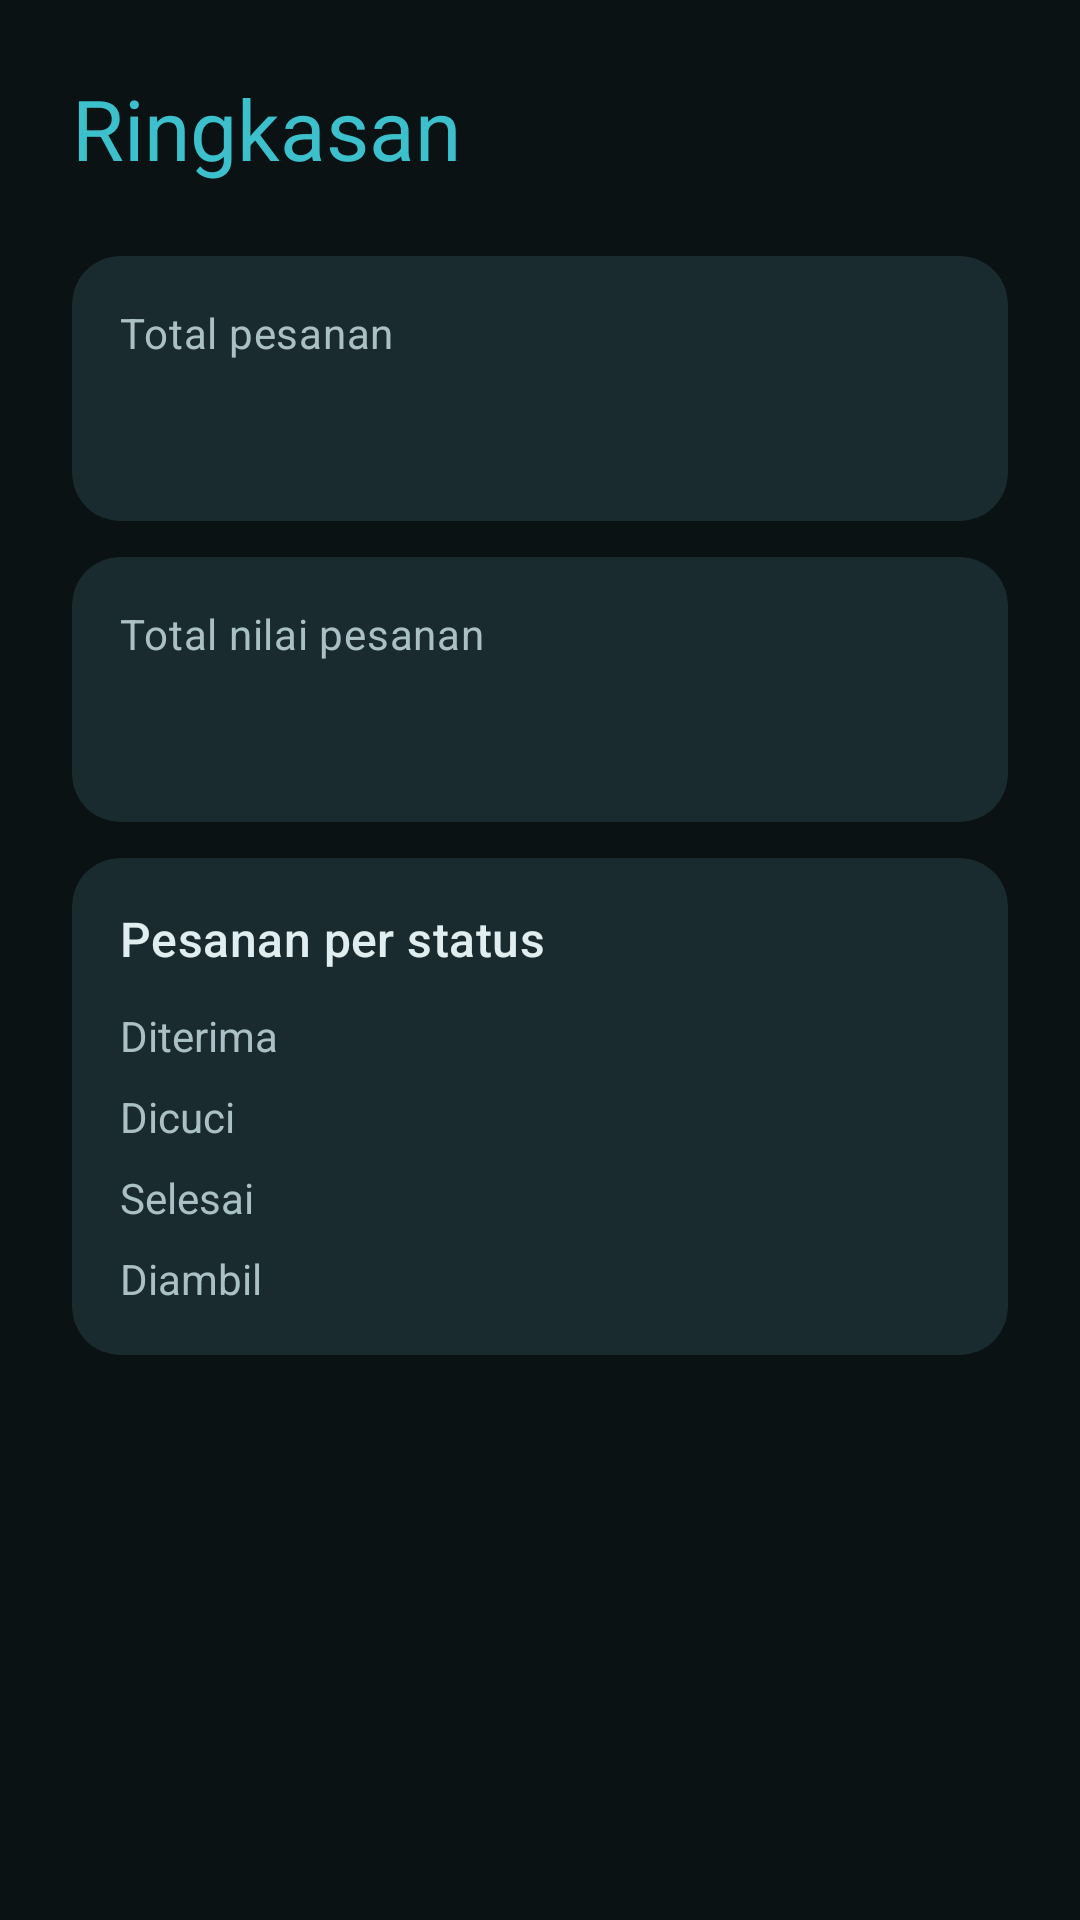

This screen was rendered from an Android layout file. Write that file and the resources it references.
<!-- AndroidManifest.xml: application theme Theme.LaundryKu -->
<!-- res/layout/fragment_summary.xml -->
<?xml version="1.0" encoding="utf-8"?>
<ScrollView xmlns:android="http://schemas.android.com/apk/res/android"
    xmlns:app="http://schemas.android.com/apk/res-auto"
    android:layout_width="match_parent"
    android:layout_height="match_parent"
    android:fillViewport="true">

    <LinearLayout
        android:layout_width="match_parent"
        android:layout_height="wrap_content"
        android:orientation="vertical"
        android:padding="24dp">

        <TextView
            android:layout_width="match_parent"
            android:layout_height="wrap_content"
            android:text="@string/title_summary"
            android:textAppearance="?attr/textAppearanceHeadlineMedium"
            android:textColor="?attr/colorPrimary" />

        <com.google.android.material.card.MaterialCardView
            style="@style/Widget.Material3.CardView.Filled"
            android:layout_width="match_parent"
            android:layout_height="wrap_content"
            android:layout_marginTop="24dp"
            app:cardBackgroundColor="@color/laundry_surface_variant"
            app:cardCornerRadius="16dp"
            app:cardElevation="0dp">

            <LinearLayout
                android:layout_width="match_parent"
                android:layout_height="wrap_content"
                android:orientation="vertical"
                android:padding="16dp">

                <TextView
                    android:layout_width="wrap_content"
                    android:layout_height="wrap_content"
                    android:text="@string/label_total_orders"
                    android:textAppearance="?attr/textAppearanceBodyMedium"
                    android:textColor="?attr/colorOnSurfaceVariant" />

                <TextView
                    android:id="@+id/tvTotalOrders"
                    android:layout_width="wrap_content"
                    android:layout_height="wrap_content"
                    android:textAppearance="?attr/textAppearanceHeadlineMedium"
                    android:textColor="?attr/colorPrimary" />
            </LinearLayout>
        </com.google.android.material.card.MaterialCardView>

        <com.google.android.material.card.MaterialCardView
            style="@style/Widget.Material3.CardView.Filled"
            android:layout_width="match_parent"
            android:layout_height="wrap_content"
            android:layout_marginTop="12dp"
            app:cardBackgroundColor="@color/laundry_surface_variant"
            app:cardCornerRadius="16dp"
            app:cardElevation="0dp">

            <LinearLayout
                android:layout_width="match_parent"
                android:layout_height="wrap_content"
                android:orientation="vertical"
                android:padding="16dp">

                <TextView
                    android:layout_width="wrap_content"
                    android:layout_height="wrap_content"
                    android:text="@string/label_total_value"
                    android:textAppearance="?attr/textAppearanceBodyMedium"
                    android:textColor="?attr/colorOnSurfaceVariant" />

                <TextView
                    android:id="@+id/tvTotalValue"
                    android:layout_width="wrap_content"
                    android:layout_height="wrap_content"
                    android:textAppearance="?attr/textAppearanceHeadlineMedium"
                    android:textColor="?attr/colorPrimary" />
            </LinearLayout>
        </com.google.android.material.card.MaterialCardView>

        <com.google.android.material.card.MaterialCardView
            style="@style/Widget.Material3.CardView.Filled"
            android:layout_width="match_parent"
            android:layout_height="wrap_content"
            android:layout_marginTop="12dp"
            app:cardBackgroundColor="@color/laundry_surface_variant"
            app:cardCornerRadius="16dp"
            app:cardElevation="0dp">

            <LinearLayout
                android:layout_width="match_parent"
                android:layout_height="wrap_content"
                android:orientation="vertical"
                android:padding="16dp">

                <TextView
                    android:layout_width="wrap_content"
                    android:layout_height="wrap_content"
                    android:text="@string/label_per_status"
                    android:textAppearance="?attr/textAppearanceTitleMedium"
                    android:textColor="?attr/colorOnSurface" />

                <LinearLayout
                    android:layout_width="match_parent"
                    android:layout_height="wrap_content"
                    android:layout_marginTop="12dp"
                    android:orientation="horizontal">

                    <TextView
                        android:layout_width="0dp"
                        android:layout_height="wrap_content"
                        android:layout_weight="1"
                        android:text="@string/status_diterima"
                        android:textColor="?attr/colorOnSurfaceVariant" />

                    <TextView
                        android:id="@+id/tvCountDiterima"
                        android:layout_width="wrap_content"
                        android:layout_height="wrap_content"
                        android:textColor="?attr/colorOnSurface"
                        android:textStyle="bold" />
                </LinearLayout>

                <LinearLayout
                    android:layout_width="match_parent"
                    android:layout_height="wrap_content"
                    android:layout_marginTop="8dp"
                    android:orientation="horizontal">

                    <TextView
                        android:layout_width="0dp"
                        android:layout_height="wrap_content"
                        android:layout_weight="1"
                        android:text="@string/status_dicuci"
                        android:textColor="?attr/colorOnSurfaceVariant" />

                    <TextView
                        android:id="@+id/tvCountDicuci"
                        android:layout_width="wrap_content"
                        android:layout_height="wrap_content"
                        android:textColor="?attr/colorOnSurface"
                        android:textStyle="bold" />
                </LinearLayout>

                <LinearLayout
                    android:layout_width="match_parent"
                    android:layout_height="wrap_content"
                    android:layout_marginTop="8dp"
                    android:orientation="horizontal">

                    <TextView
                        android:layout_width="0dp"
                        android:layout_height="wrap_content"
                        android:layout_weight="1"
                        android:text="@string/status_selesai"
                        android:textColor="?attr/colorOnSurfaceVariant" />

                    <TextView
                        android:id="@+id/tvCountSelesai"
                        android:layout_width="wrap_content"
                        android:layout_height="wrap_content"
                        android:textColor="?attr/colorOnSurface"
                        android:textStyle="bold" />
                </LinearLayout>

                <LinearLayout
                    android:layout_width="match_parent"
                    android:layout_height="wrap_content"
                    android:layout_marginTop="8dp"
                    android:orientation="horizontal">

                    <TextView
                        android:layout_width="0dp"
                        android:layout_height="wrap_content"
                        android:layout_weight="1"
                        android:text="@string/status_diambil"
                        android:textColor="?attr/colorOnSurfaceVariant" />

                    <TextView
                        android:id="@+id/tvCountDiambil"
                        android:layout_width="wrap_content"
                        android:layout_height="wrap_content"
                        android:textColor="?attr/colorOnSurface"
                        android:textStyle="bold" />
                </LinearLayout>
            </LinearLayout>
        </com.google.android.material.card.MaterialCardView>

    </LinearLayout>
</ScrollView>
<!-- resources referenced by this layout -->
<resources>
  <color name="laundry_surface_variant">#FF1A2B2F</color>
  <string name="label_per_status">Pesanan per status</string>
  <string name="label_total_orders">Total pesanan</string>
  <string name="label_total_value">Total nilai pesanan</string>
  <string name="status_diambil">Diambil</string>
  <string name="status_dicuci">Dicuci</string>
  <string name="status_diterima">Diterima</string>
  <string name="status_selesai">Selesai</string>
  <string name="title_summary">Ringkasan</string>
  <style name="Theme.LaundryKu" parent="Base.Theme.LaundryKu" />
  <style name="Base.Theme.LaundryKu" parent="Theme.Material3.Dark.NoActionBar">
          <item name="colorPrimary">@color/laundry_primary</item>
          <item name="colorOnPrimary">@color/laundry_on_primary</item>
          <item name="colorPrimaryContainer">@color/laundry_primary_container</item>
          <item name="colorOnPrimaryContainer">@color/laundry_on_primary_container</item>
  
          <item name="colorSecondary">@color/laundry_secondary</item>
          <item name="colorOnSecondary">@color/laundry_on_secondary</item>
          <item name="colorSecondaryContainer">@color/laundry_secondary_container</item>
          <item name="colorOnSecondaryContainer">@color/laundry_on_secondary_container</item>
  
          <item name="android:colorBackground">@color/laundry_background</item>
          <item name="colorOnBackground">@color/laundry_on_surface</item>
          <item name="colorSurface">@color/laundry_surface</item>
          <item name="colorOnSurface">@color/laundry_on_surface</item>
          <item name="colorSurfaceVariant">@color/laundry_surface_variant</item>
          <item name="colorOnSurfaceVariant">@color/laundry_on_surface_variant</item>
          <item name="colorOutline">@color/laundry_outline</item>
      </style>
  <color name="laundry_primary">#FF3CC0CC</color>
  <color name="laundry_on_primary">#FF00262B</color>
  <color name="laundry_primary_container">#FF0F4C57</color>
  <color name="laundry_on_primary_container">#FFBFF1F6</color>
  <color name="laundry_secondary">#FF5CC6B8</color>
  <color name="laundry_on_secondary">#FF00201C</color>
  <color name="laundry_secondary_container">#FF14463F</color>
  <color name="laundry_on_secondary_container">#FFC2F0E9</color>
  <color name="laundry_background">#FF0A1214</color>
  <color name="laundry_on_surface">#FFE1EEF0</color>
  <color name="laundry_surface">#FF0F1A1D</color>
  <color name="laundry_on_surface_variant">#FFA9C0C4</color>
  <color name="laundry_outline">#FF3E5A60</color>
</resources>
